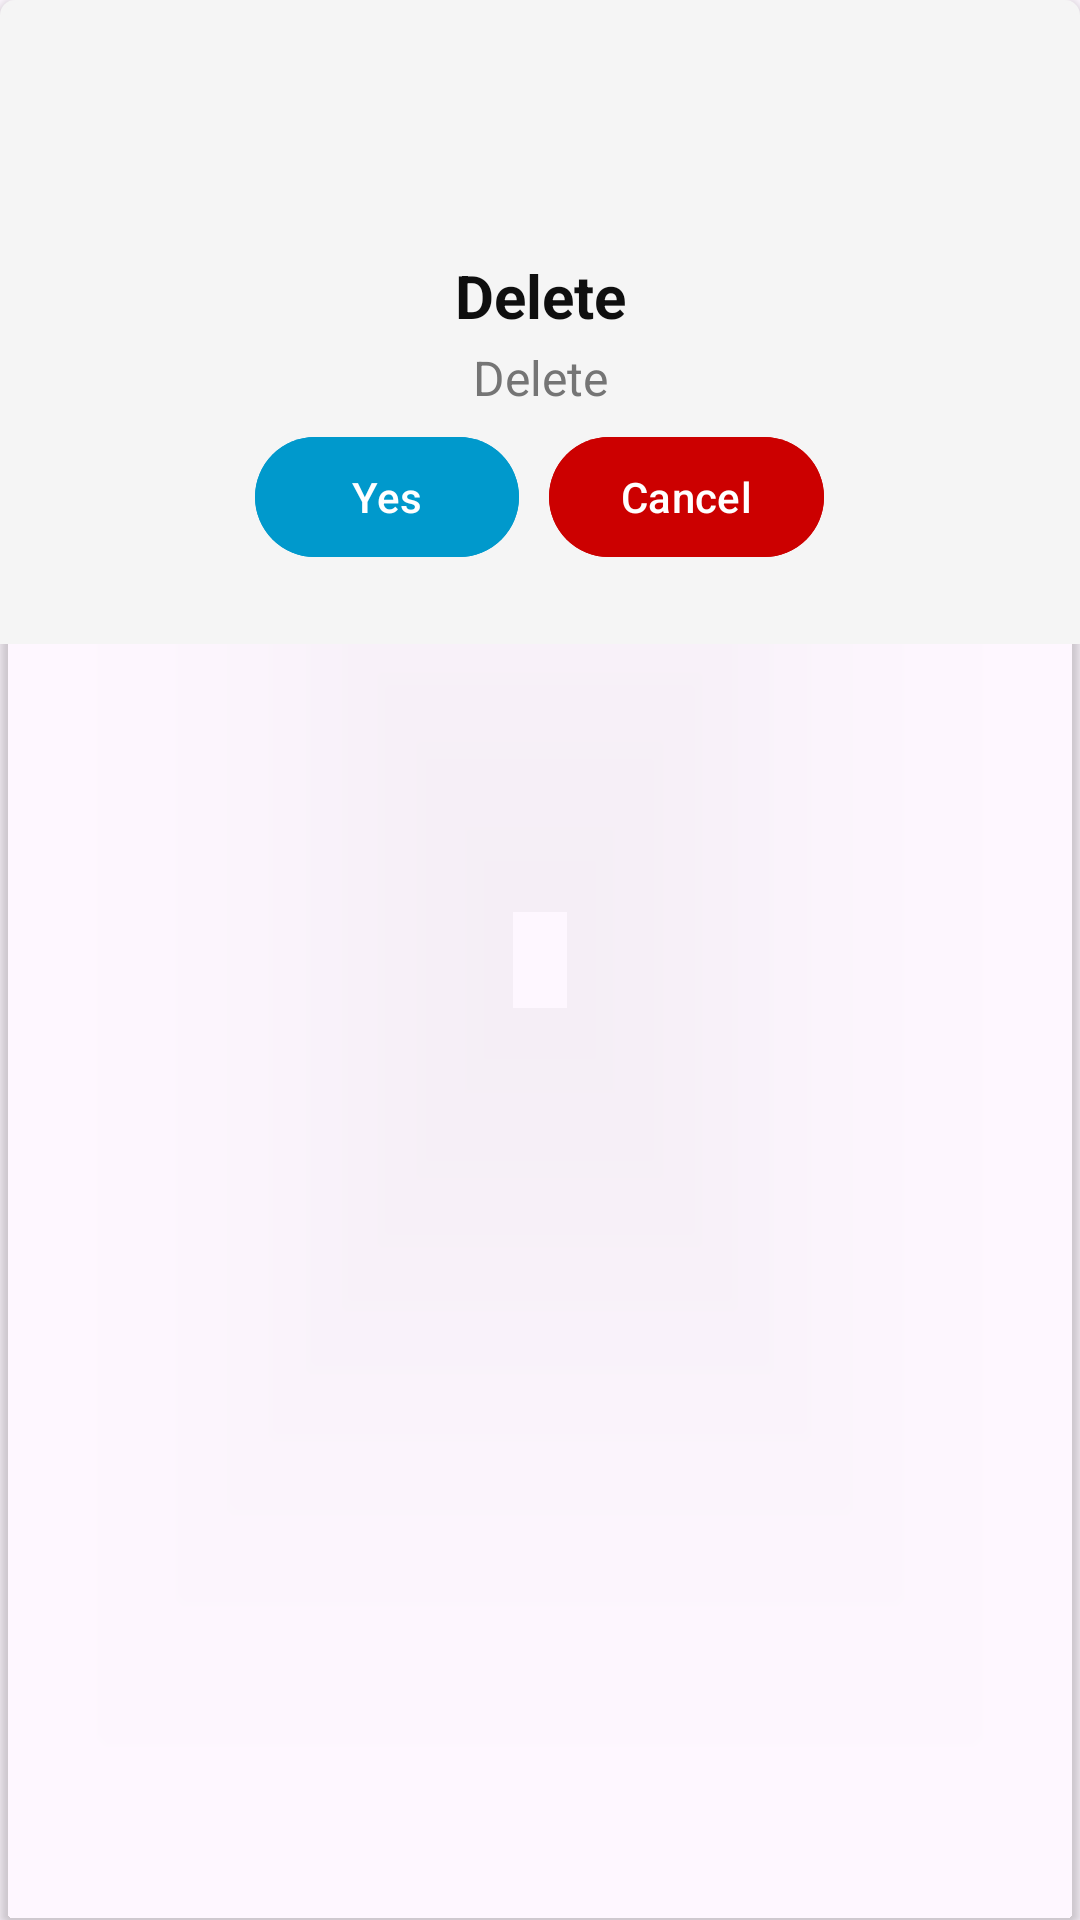

Here is an Android app screen rendered from its layout file. Give the layout XML and the strings, colors and styles it references.
<!-- AndroidManifest.xml: application theme Theme.VideoDownloader -->
<!-- res/layout/dialog_alert.xml -->
<?xml version="1.0" encoding="utf-8"?>
<androidx.cardview.widget.CardView
    xmlns:android="http://schemas.android.com/apk/res/android"
    xmlns:app="http://schemas.android.com/apk/res-auto"
    android:layout_width="match_parent"
    android:layout_height="wrap_content"
    android:layout_marginHorizontal="20dp"
    app:cardBackgroundColor="@android:color/transparent"
    app:cardCornerRadius="5dp">

    <RelativeLayout
        android:layout_width="match_parent"
        android:layout_height="wrap_content"
        android:padding="20dp"
        android:background="@color/background"
        >

        <LinearLayout
            android:id="@+id/titleContainer"
            android:layout_width="match_parent"
            android:layout_height="wrap_content"
            android:gravity="center"
            android:orientation="vertical"
>

            <ImageView
                android:id="@+id/ivIconAlert"
                android:layout_width="60dp"
                android:layout_height="60dp"
                android:layout_marginBottom="5dp"
                android:src="@drawable/ic_alert_default"
                android:layout_gravity="center"/>

            <TextView
                android:id="@+id/tvAlertTitle"
                android:layout_width="match_parent"
                android:layout_height="match_parent"
                android:textColor="@color/text_primary"
                android:textSize="20sp"
                android:textStyle="bold"
                android:textAlignment="center"
                android:text="@string/delete"/>

            <TextView
                android:id="@+id/tvAlertMessage"
                android:layout_width="match_parent"
                android:layout_height="match_parent"
                android:layout_marginTop="3dp"
                android:textColor="@color/text_secondary"
                android:textSize="16sp"
                android:textStyle="normal"
                android:textAlignment="center"
                android:text="@string/delete"/>

        </LinearLayout>

        <LinearLayout
            android:layout_width="match_parent"
            android:layout_height="wrap_content"
            android:layout_below="@id/titleContainer"
            android:gravity="center"
            android:orientation="horizontal"
            >

            <Button
                android:id="@+id/btnPositive"
                android:layout_width="wrap_content"
                android:layout_height="wrap_content"
                android:layout_margin="5dp"
                android:text="@string/yes"
                android:textAllCaps="false"
                android:textColor="@color/white"
                android:textSize="14sp"
                android:backgroundTint="@android:color/holo_blue_dark"
                android:visibility="visible"/>

            <Button
                android:id="@+id/btnNegative"
                android:layout_width="wrap_content"
                android:layout_height="wrap_content"
                android:layout_margin="5dp"
                android:text="@string/cancel"
                android:textAllCaps="false"
                android:textColor="@color/white"
                android:textSize="14sp"
                android:backgroundTint="@android:color/holo_red_dark"
                android:visibility="visible"/>

        </LinearLayout>

    </RelativeLayout>

</androidx.cardview.widget.CardView>
<!-- resources referenced by this layout -->
<resources>
  <color name="background">#F5F5F5</color>
  <color name="text_primary">#0F0F0F</color>
  <color name="text_secondary">#757575</color>
  <color name="white">#FFFFFFFF</color>
  <string name="cancel">Cancel</string>
  <string name="delete">Delete</string>
  <string name="yes">Yes</string>
  <style name="Theme.VideoDownloader" parent="Base.Theme.VideoDownloader" />
  <style name="Base.Theme.VideoDownloader" parent="Theme.Material3.DayNight.NoActionBar">
          
          <item name="colorPrimary">@color/bg_menu_primary</item>
          <item name="colorPrimaryVariant">@color/bg_menu_secondary</item>
          <item name="colorOnPrimary">@color/white</item>
          
          <item name="colorSecondary">@color/accent</item>
          <item name="colorSecondaryVariant">@color/accent</item>
          <item name="colorOnSecondary">@color/black</item>
          
          <item name="android:statusBarColor">@android:color/transparent</item>
          <item name="android:navigationBarColor">@android:color/transparent</item>
          <item name="android:windowLightStatusBar">true</item>
          
          <item name="android:windowBackground">@color/background</item>
          <item name="colorSurface">@color/surface</item>
      </style>
  <color name="bg_menu_primary">#FF018786</color>
  <color name="bg_menu_secondary">#FF03DAC5</color>
  <color name="accent">#FF4081</color>
  <color name="black">#FF000000</color>
  <color name="surface">#FFFFFF</color>
</resources>
